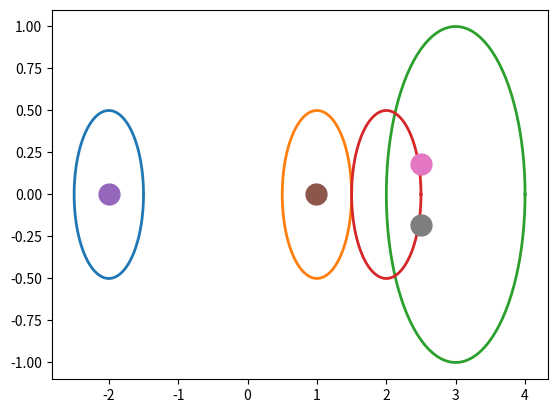

Python code for this plot:
import matplotlib.pyplot as plt
import numpy as np # importerer modulene

def sirkel(x,y,r): # definerer funksjonen som tegner sirkler
    t = np.linspace(0, 2 * np.pi, 100)
    plt.plot(x + r * np.cos(t), y + r * np.sin(t), linewidth = 2)

def finn_d(A): # definerer en funksjon som finner alle d_j
    d_list = [] # lager en tom liste som vi skal legge d-verdiene i
    for j in range(np.shape(A)[0]): # for-lokke for aa gaa gjennom alle radene
        d_list.append(A[j,j]) # legger til verdiene langs diagonalen

    return d_list

def finn_r(A): # definerer funksjonen som finner alle r_j
    r_list = [] # lager en tom liste som vi skal legge r_veridene i
    for j in range(np.shape(A)[0]): # for-lokke for aa gaa gjennom alle radene
        r_j = 0 # startverdi for r_j lik 0
        for i in range(np.shape(A)[1]): # for-lokke for aa gaa gjennom alle elementene i raden
            if j != i: # sjekker om elementet er paa diagonalen
                r_j = r_j + abs(A[j,i]) # legger elementet til i r_j (med absoluttverdi)hvis det ikke er i diagonalen
        r_list.append(r_j) # legger til en utregnet r_j i listen

    return r_list

def egensirkler(A):
    d_list = finn_d(A) # bruker funksjonen for aa finne d-verdier paa matrisen
    r_list = finn_r(A) # bruker funksjonen for aa finne r-verdier paa matrisen

    for i in range(np.shape(A)[1]): # for-lokke for aa gaa fjennom alle radene
        sirkel(d_list[i], 0, r_list[i]) # tegner egensirklene

    egenverdier = np.linalg.eig(A)[0]
    for i in range(len(egenverdier)):
        re = np.real(egenverdier[i])
        im = np.imag(egenverdier[i])
        plt.plot(re,im,'.',markersize = 30)


    plt.show() # viser plottet



B = np.matrix([
    [-2,0,1/2,0],
    [-1/4,1,1/4,0],
    [0,0,3,-1],
    [1/8,1/8,1/4,2]])

egensirkler(B)
